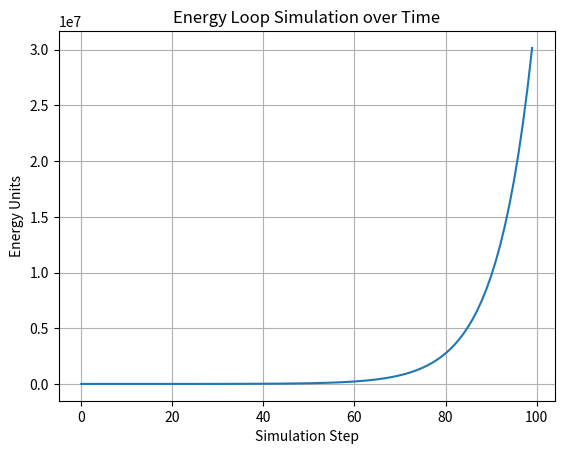

Generate this figure with matplotlib:
"""
Energy Loop Simulation for IX-T Project
---------------------------------------

Simulates energy current flow through checkpoints with recharge effects.

This module models the energy retention and boost provided by checkpoints
to evaluate if the loop sustains or grows energy over time.

Uses basic physics and simplified assumptions to test the concept.
"""

import numpy as np
import matplotlib.pyplot as plt

class EnergyLoopSimulator:
    def __init__(self, initial_energy=100.0, checkpoint_efficiency=1.05, decay_factor=0.98, steps=100):
        """
        initial_energy: starting energy units
        checkpoint_efficiency: multiplier at each checkpoint (>1 means energy boost)
        decay_factor: energy loss per step in the loop (<1 means loss)
        steps: number of simulation steps
        """
        self.energy = initial_energy
        self.checkpoint_efficiency = checkpoint_efficiency
        self.decay_factor = decay_factor
        self.steps = steps
        self.energy_history = []

    def run(self):
        energy = self.energy
        for step in range(self.steps):
            # Pass through three checkpoints per loop
            for _ in range(3):
                energy *= self.checkpoint_efficiency
            # Energy decays after full loop
            energy *= self.decay_factor
            self.energy_history.append(energy)
        return self.energy_history

if __name__ == "__main__":
    sim = EnergyLoopSimulator()
    history = sim.run()
    import matplotlib.pyplot as plt
    plt.plot(history)
    plt.xlabel('Simulation Step')
    plt.ylabel('Energy Units')
    plt.title('Energy Loop Simulation over Time')
    plt.grid(True)
    plt.show()
